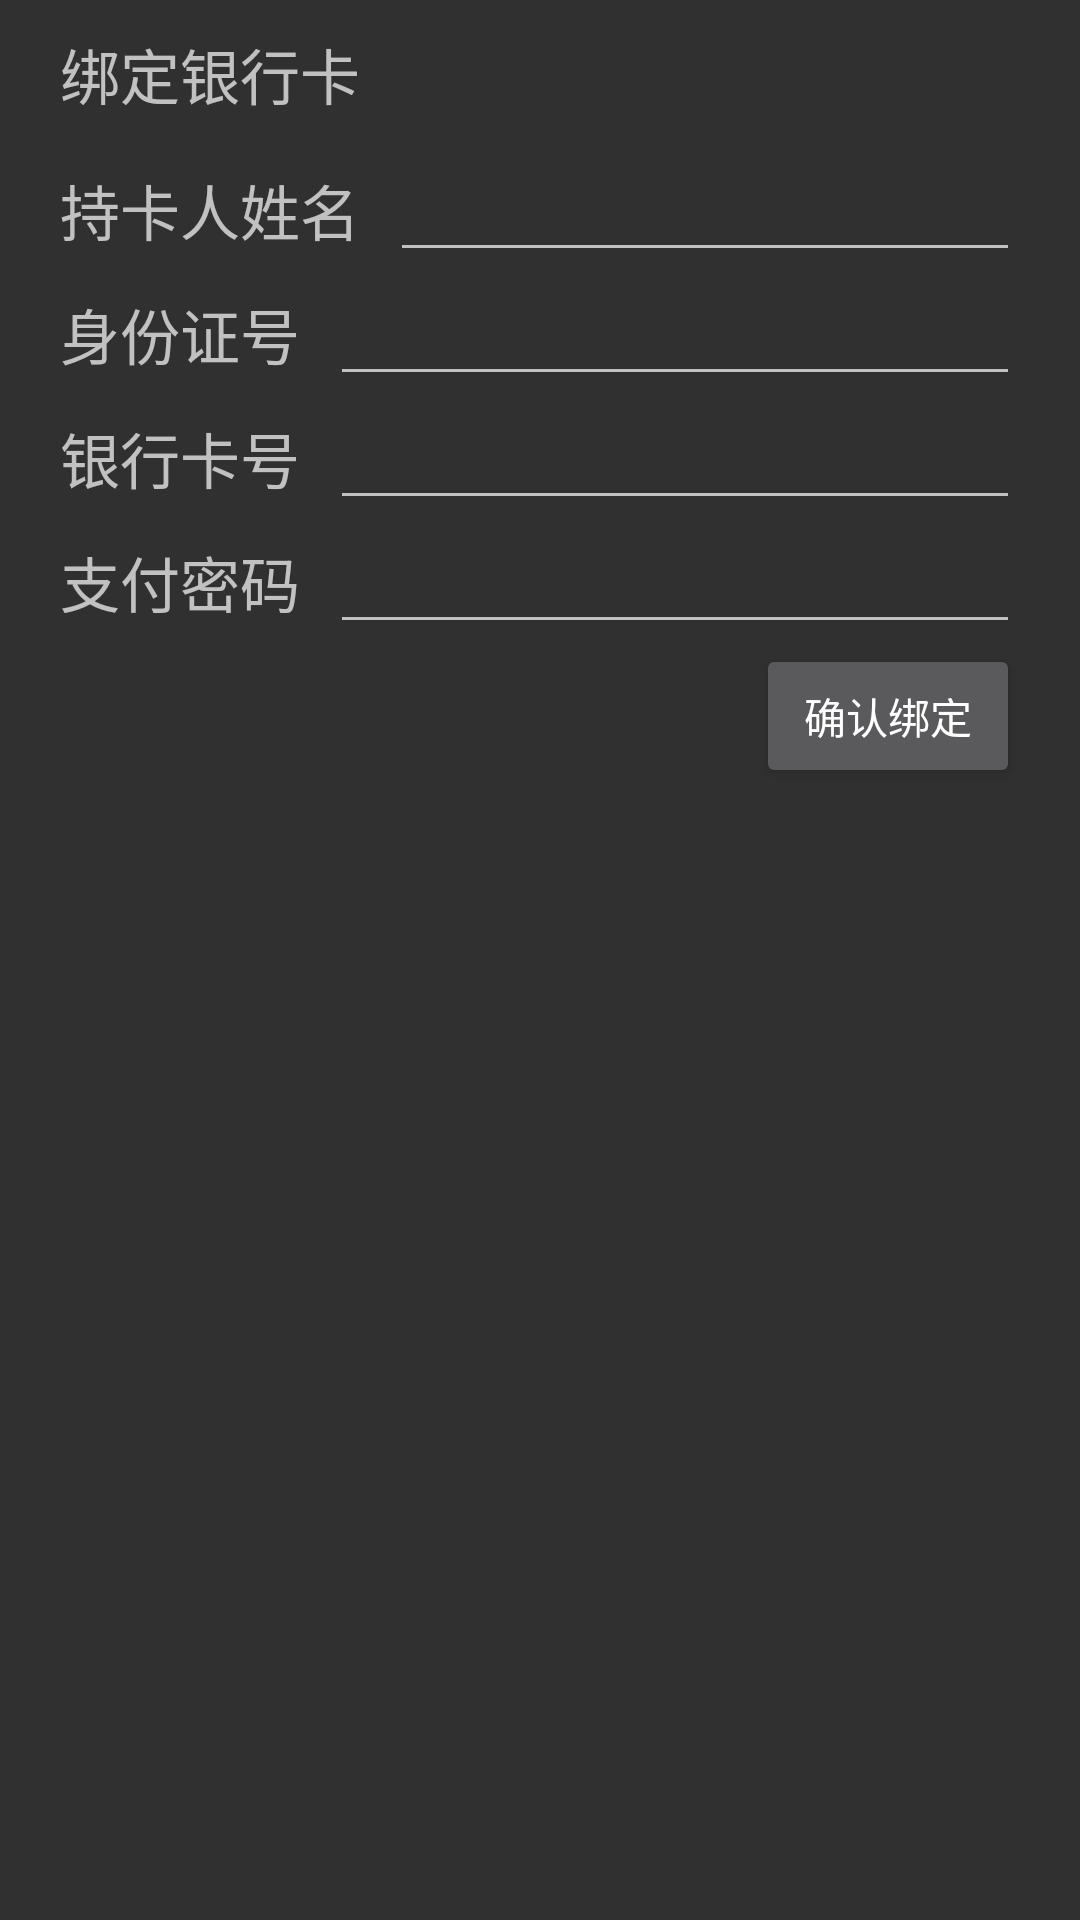

Reconstruct the res/layout file that produces this screen, plus the resources it refers to.
<!-- AndroidManifest.xml: application theme AppTheme -->
<!-- res/layout/activity_bind_bank_card.xml -->
<?xml version="1.0" encoding="utf-8"?>
<LinearLayout android:layout_width="match_parent"
android:orientation="vertical"
android:layout_height="match_parent"
android:paddingLeft="20dp"
android:paddingRight="20dp"
xmlns:android="http://schemas.android.com/apk/res/android" >

<TextView
    android:layout_width="match_parent"
    android:layout_height="wrap_content"
    android:paddingBottom="10dp"
    android:paddingTop="10dp"
    android:text="绑定银行卡"
    android:textSize="20sp" />
<LinearLayout
    android:orientation="horizontal"
    android:layout_width="match_parent"
    android:layout_height="wrap_content">

    <TextView
        android:layout_width="wrap_content"
        android:layout_height="wrap_content"
        android:layout_marginRight="10dp"
        android:text="持卡人姓名"
        android:textSize="20sp" />

    <EditText
        android:id="@+id/cardOwnerEditText"
        android:layout_width="match_parent"
        android:layout_height="wrap_content" />
</LinearLayout>
<LinearLayout
    android:orientation="horizontal"
    android:layout_width="match_parent"
    android:layout_height="wrap_content">

    <TextView
        android:layout_width="wrap_content"
        android:layout_height="wrap_content"
        android:layout_marginRight="10dp"
        android:text="身份证号"
        android:textSize="20sp" />

    <EditText
        android:id="@+id/IDnumberEditText"
        android:inputType="text"
        android:layout_width="match_parent"
        android:layout_height="wrap_content" />
</LinearLayout>
<LinearLayout
    android:orientation="horizontal"
    android:layout_width="match_parent"
    android:layout_height="wrap_content">

    <TextView
        android:layout_width="wrap_content"
        android:layout_height="wrap_content"
        android:layout_marginRight="10dp"
        android:text="银行卡号"
        android:textSize="20sp" />
    <EditText
        android:id="@+id/bankCardNumEditText"
        android:inputType="numberDecimal"
        android:layout_width="match_parent"
        android:layout_height="wrap_content" />
</LinearLayout>

<LinearLayout
    android:orientation="horizontal"
    android:layout_width="match_parent"
    android:layout_height="wrap_content">

    <TextView
        android:layout_width="wrap_content"
        android:layout_height="wrap_content"
        android:layout_marginRight="10dp"
        android:text="支付密码"
        android:textSize="20sp" />
    <EditText
        android:id="@+id/bankCardPasswordEditText"
        android:inputType="numberPassword"
        android:layout_width="match_parent"
        android:layout_height="wrap_content" />
</LinearLayout>
<Button
    android:id="@+id/bindBankCardCommitBtn"
    android:layout_width="wrap_content"
    android:layout_height="wrap_content"
    android:layout_gravity="right"
    android:text="确认绑定" />


</LinearLayout>
<!-- resources referenced by this layout -->
<resources>
  <style name="AppTheme" parent="Theme.AppCompat">
  
  		<item name="colorPrimary">@color/theme_color_primary</item>
  		<item name="colorPrimaryDark">@color/theme_color_primary_light</item>
  		<item name="colorAccent">@color/theme_color_accent</item>
  
  		<item name="android:actionBarStyle">@style/AppActionBarStyle</item>
  
  		
  		<item name="actionBarStyle">@style/AppActionBarStyle</item>
  
      </style>
  <color name="theme_color_primary">#1c9359</color>
  <color name="theme_color_primary_light">#3aaf75</color>
  <color name="theme_color_accent">#084e43</color>
  <style name="AppActionBarStyle" parent="@style/Widget.AppCompat.Light.ActionBar.Solid.Inverse">
  		<item name="android:background">@color/theme_color_primary</item>
  
  		
  		<item name="background">@color/theme_color_primary</item>
  	</style>
</resources>
